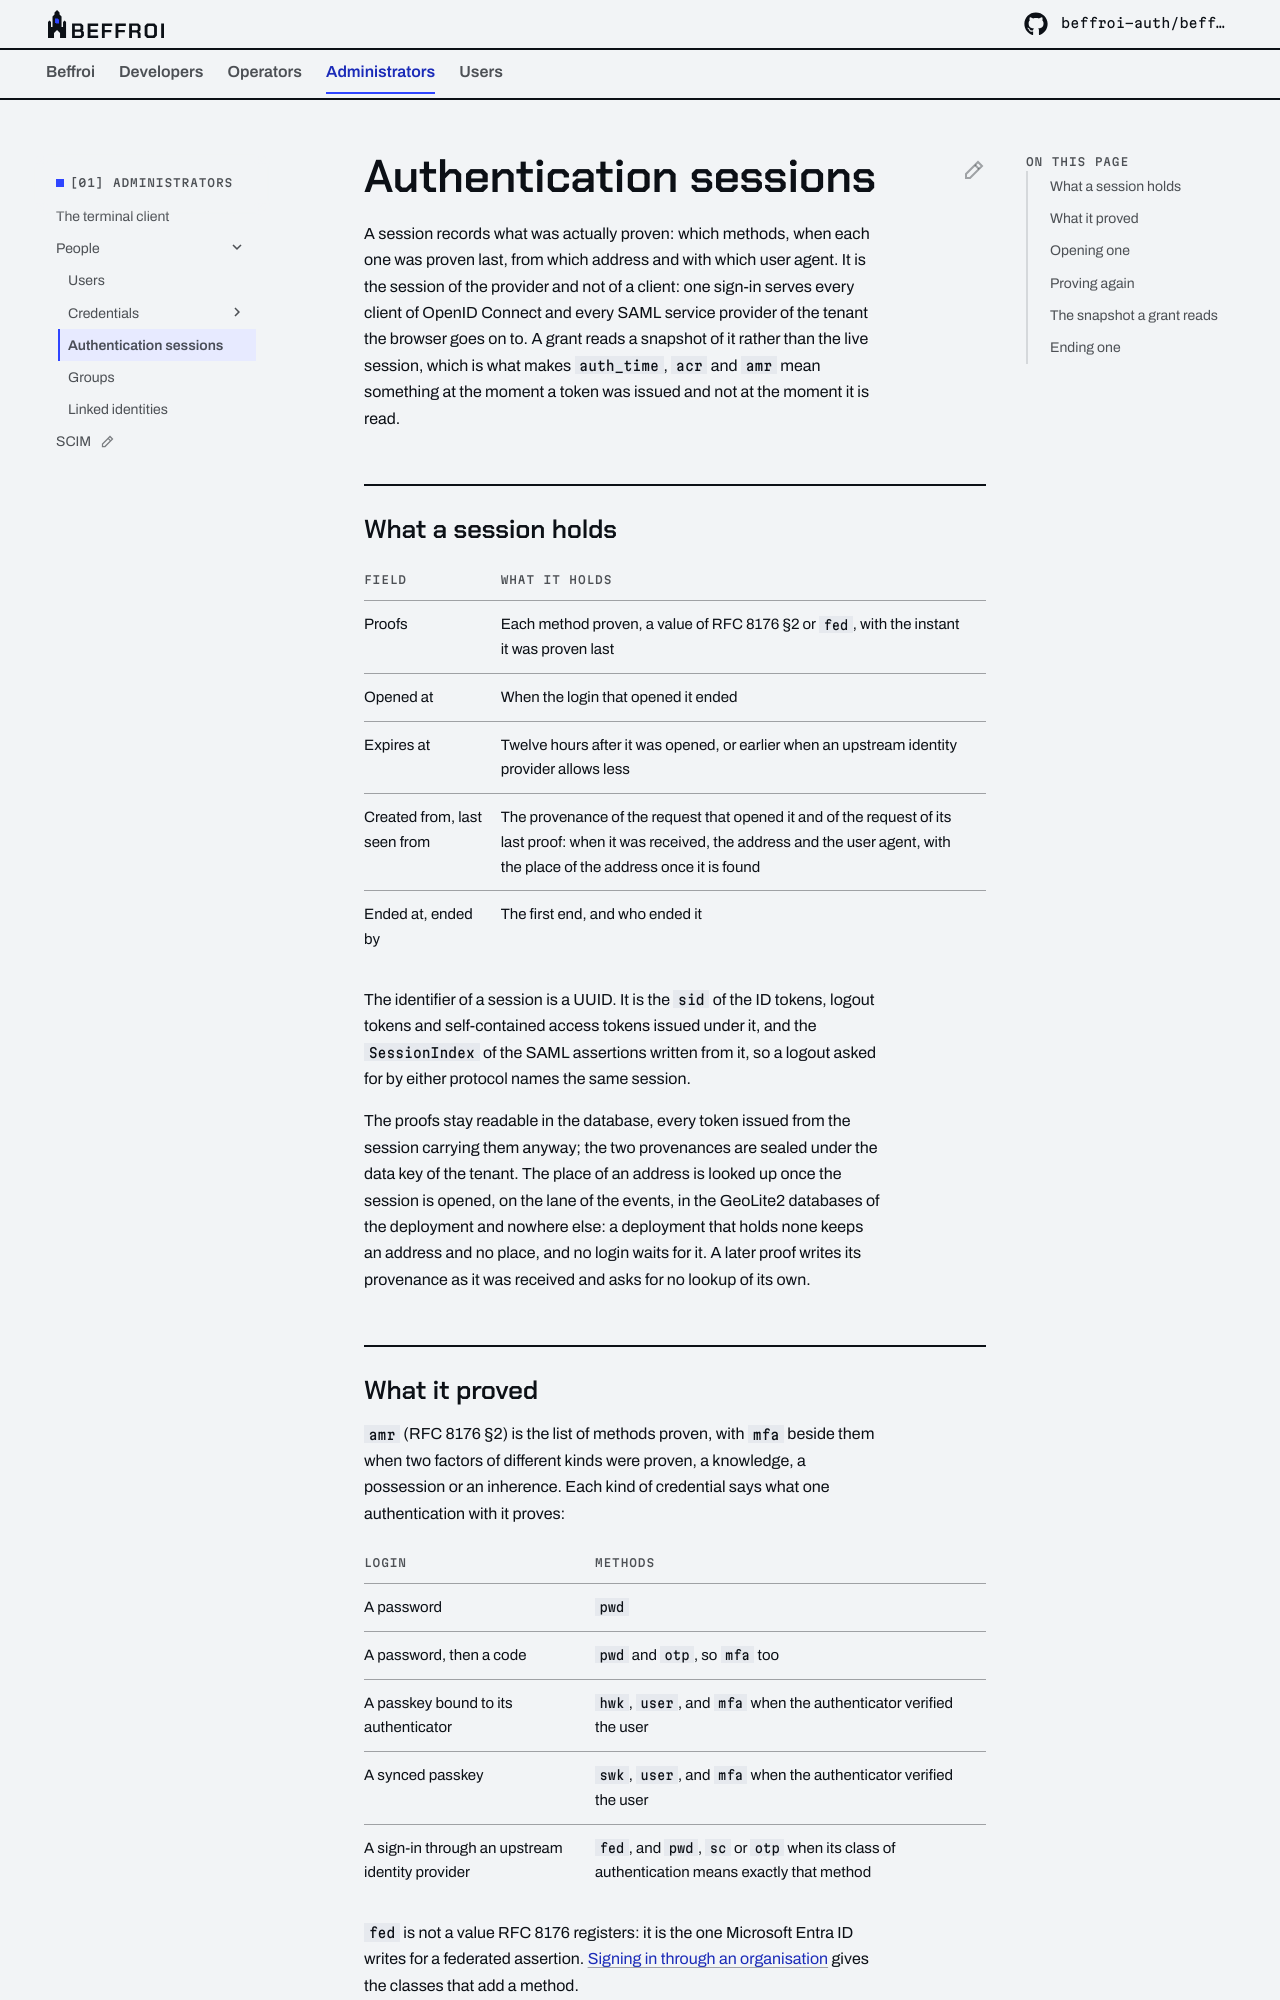

repository: beffroi-auth/docs · page: 0.2/administrators/people/authentication-sessions/index.html · generator: mkdocs

---
title: Authentication sessions
description: What a person proved, when and from where, how a session is opened and proved again, and what ends it.
---

# Authentication sessions

A session records what was actually proven: which methods, when each one was proven last, from which address
and with which user agent. It is the session of the provider and not of a client: one sign-in serves every
client of OpenID Connect and every SAML service provider of the tenant the browser goes on to. A grant reads a
snapshot of it rather than the live session, which is what makes `auth_time`, `acr` and `amr` mean something
at the moment a token was issued and not at the moment it is read.

## What a session holds

| Field | What it holds |
|---|---|
| Proofs | Each method proven, a value of RFC 8176 §2 or `fed`, with the instant it was proven last |
| Opened at | When the login that opened it ended |
| Expires at | Twelve hours after it was opened, or earlier when an upstream identity provider allows less |
| Created from, last seen from | The provenance of the request that opened it and of the request of its last proof: when it was received, the address and the user agent, with the place of the address once it is found |
| Ended at, ended by | The first end, and who ended it |

The identifier of a session is a UUID. It is the `sid` of the ID tokens, logout tokens and self-contained
access tokens issued under it, and the `SessionIndex` of the SAML assertions written from it, so a logout
asked for by either protocol names the same session.

The proofs stay readable in the database, every token issued from the session carrying them anyway; the two
provenances are sealed under the data key of the tenant. The place of an address is looked up once the session
is opened, on the lane of the events, in the GeoLite2 databases of the deployment and nowhere else: a deployment
that holds none keeps an address and no place, and no login waits for it. A later proof writes its provenance as
it was received and asks for no lookup of its own.
